Run: headless pygame with SDL's dummy video driver; simulated clock (each Clock.tick advances the game by its frame time, no real sleeping); random seed 0; keys injected as events and as key.get_pressed() state; no mouse input.
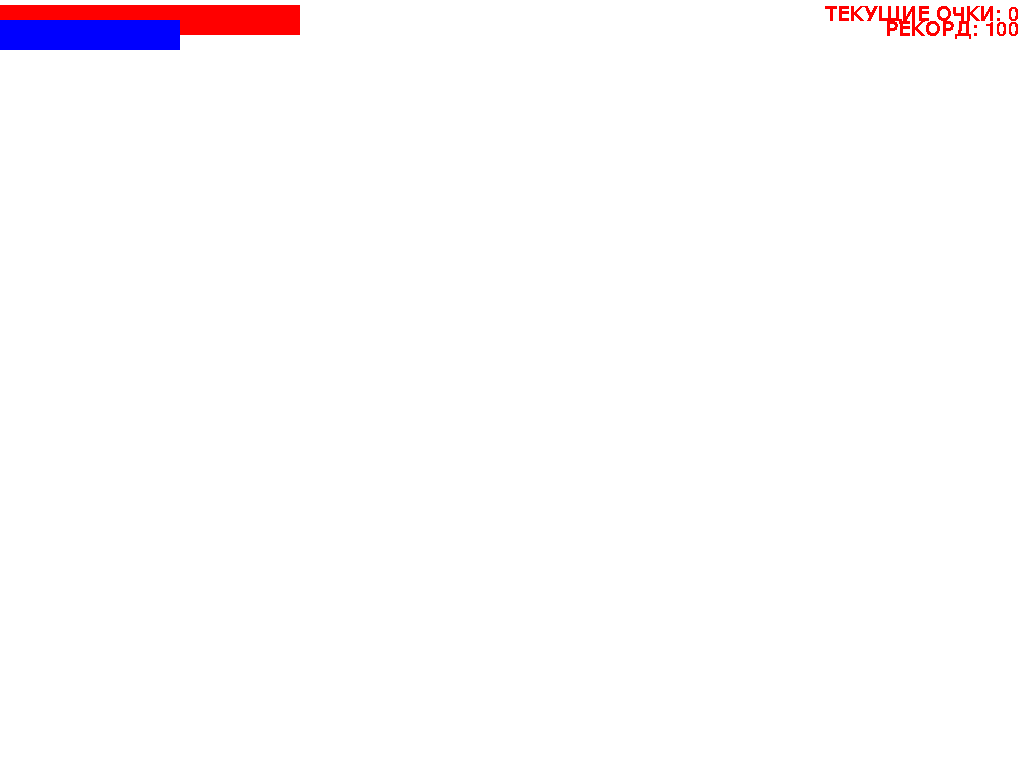
Frame 1 of 4 · flips 1–60 · no input
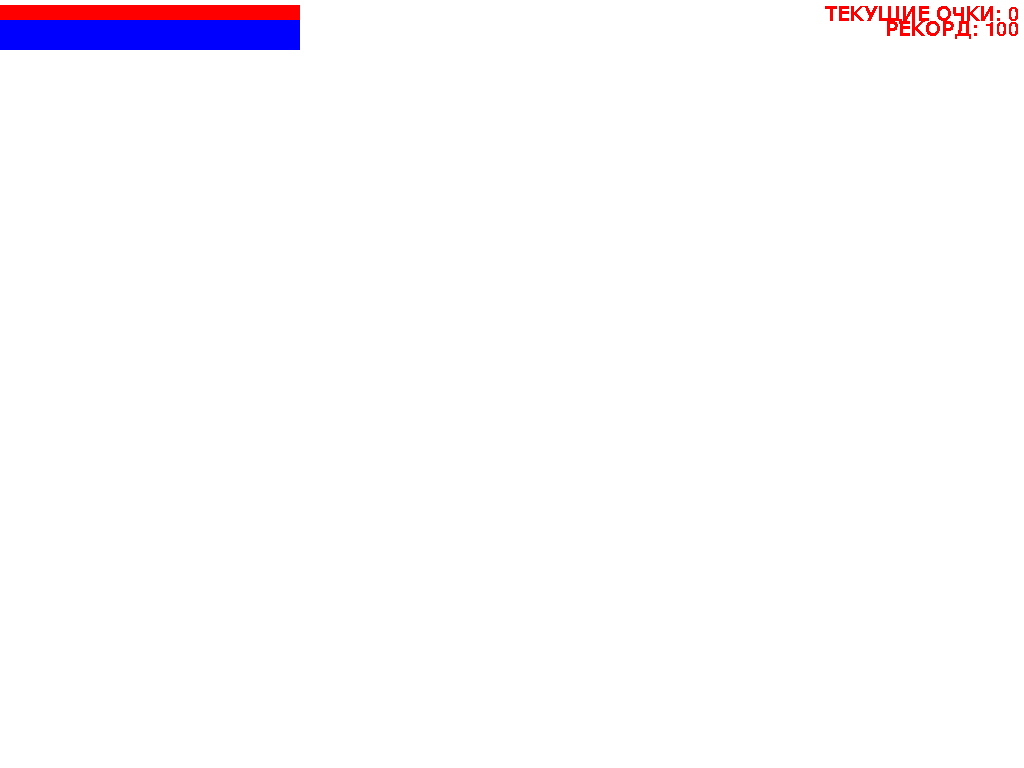
Frame 2 of 4 · flips 61–180 · tapped SPACE, RETURN · held RIGHT (→), D
Frame 3 of 4 · flips 181–300 · held DOWN (↓), S · screen unchanged from frame 2, image omitted
Frame 4 of 4 · flips 301–420 · held LEFT (←), A, UP (↑), W · screen unchanged from frame 3, image omitted

The pygame program that drew these frames:

import pygame

pygame.init()
pygame.font.init()
font_for_text = pygame.font.SysFont('Comic Sans MS', 30)


class Interface(pygame.sprite.Sprite):
    def __init__(self, width, height, total_score):
        super().__init__()

        self.surf = pygame.surface.Surface((width, height), pygame.SRCALPHA, 32)
        self.surf.convert_alpha()

        self.window_size = width, height
        self.health = 100
        self.cooldown = 0
        self.current_score = 0
        self.total_score = total_score
        self.alive = True

    def draw(self, screen):
        self.surf = pygame.surface.Surface(self.window_size, pygame.SRCALPHA, 32)
        self.surf.convert_alpha()
        if self.health <= 0:
            self.death()
        balance_text = font_for_text.render(f'ТЕКУЩИЕ ОЧКИ: {self.current_score}', False, (255, 0, 0))
        total_text = font_for_text.render(f'РЕКОРД: {self.total_score}', False, (255, 0, 0))
        screen.blit(balance_text, (self.window_size[0] - balance_text.get_width() - 5, 5))
        screen.blit(total_text, (self.window_size[0] - total_text.get_width() - 5,
                                 total_text.get_height() + balance_text.get_rect().x))
        self.cooldown %= 101
        if self.cooldown < 100:
            self.cooldown += 1
        pygame.draw.rect(self.surf, (255, 0, 0), (0, 5, self.health * 3, 30))
        pygame.draw.rect(self.surf, (0, 0, 255),
                             (0, total_text.get_height() + balance_text.get_rect().x, self.cooldown * 3, 30))
        screen.blit(self.surf, (0, 0))

    def plus_score(self):
        self.current_score += 1

    def reduce_health(self):
        self.health -= 10

    def can_fire(self):
        return self.cooldown == 100

    def death(self):
        self.health = 0
        self.alive = False


def test():
    screen = pygame.display.set_mode()
    WIN_WIDTH, WIN_HEIGHT = pygame.display.get_window_size()
    interface = Interface(WIN_WIDTH, WIN_HEIGHT, 100)
    running = True
    while running:
        screen.fill((255, 255, 255))
        for event in pygame.event.get():
            if event.type == pygame.QUIT:
                return
        interface.draw(screen)
        pygame.display.flip()


if __name__ == '__main__':
    test()
